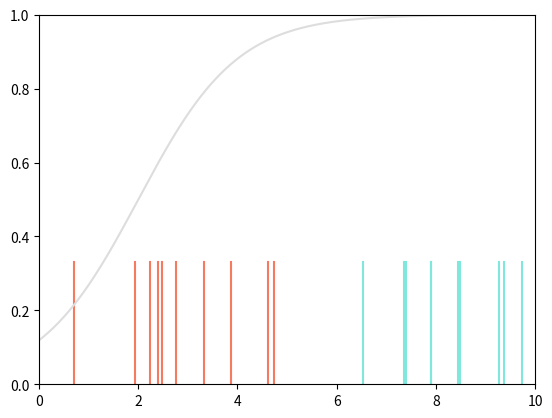

The matplotlib source for this figure: (Note: this script raises an exception after producing the figure.)
NAME = ""

import numpy as np
import matplotlib.pyplot as plt

# Get a batch of real data.  Our goal is to make data that looks like this.
def get_real_data_batch(n_sample):
  np.random.seed(0)
  x_true = np.random.normal(size=(1,n_sample)) + 7.5
  return x_true

# This is our generator -- takes the single parameter theta
# of the generative model, adds it to each element of z, and
# returns the result.
def generator(z, theta):
    x_gen = z + theta
    return x_gen

# Define our discriminative model

# Logistic sigmoid, maps from [-infty,infty] to [0,1]
def sigmoid(data_in):
  return  1.0 / (1.0+np.exp(-data_in))

# Discriminator computes y
def discriminator(x, phi0, phi1):
  return sigmoid(phi0 + phi1 * x)

# Draws a figure like Figure 15.1a
def draw_data_model(x_real, x_syn, phi0=None, phi1=None):
  fix, ax = plt.subplots();

  for x in x_syn:
    ax.plot([x,x],[0,0.33],color='#f47a60')
  for x in x_real:
    ax.plot([x,x],[0,0.33],color='#7fe7dc')

  if phi0 is not None:
    x_model = np.arange(0,10,0.01)
    y_model = discriminator(x_model, phi0, phi1)
    ax.plot(x_model, y_model,color='#dddddd')
  ax.set_xlim([0,10])
  ax.set_ylim([0,1])


  plt.show()

# Get data batch
x_real = get_real_data_batch(10)

# Initialize generator and synthesize a batch of examples
theta = 3.0
np.random.seed(1)
z = np.random.normal(size=(1,10))
x_syn = generator(z, theta)

# Initialize discriminator model
phi0 = -2
phi1 = 1

print("Generated and real samples along with untrained discriminator plot.")
draw_data_model(x_real, x_syn, phi0, phi1)

# Discriminator loss
def compute_discriminator_loss(x_real, x_syn, phi0, phi1):

  # TODO -- compute the loss for the discriminator
  # Run the real data and the synthetic data through the discriminator
  # Then use the standard binary cross entropy loss with the y=1 for the real samples
  # and y=0 for the synthesized ones.
  #
  # See Section 15.1.1 and 15.1.2
  
  # YOUR CODE HERE
  raise NotImplementedError()


  return loss

# Test the loss
loss = compute_discriminator_loss(x_real, x_syn, phi0, phi1)
print("True Loss = 13.814757170851447, Your loss=", loss )

assert np.abs(loss - 13.814757170851447) < 1e-5, "Loss is incorrect"

def compute_discriminator_gradient(x_real, x_syn, phi0, phi1):
  """
  Approximate the gradient of the discriminator loss with respect to phi0 and phi1 using finite differences.
  """
  delta = 0.0001;
  loss1 = compute_discriminator_loss(x_real, x_syn, phi0, phi1)
  loss2 = compute_discriminator_loss(x_real, x_syn, phi0+delta, phi1)
  loss3 = compute_discriminator_loss(x_real, x_syn, phi0, phi1+delta)
  dl_dphi0 = (loss2-loss1) / delta
  dl_dphi1 = (loss3-loss1) / delta

  return dl_dphi0, dl_dphi1

def update_discriminator(x_real, x_syn, n_iter, phi0, phi1):
  """
  Perform n_iter steps of gradient descent on the discriminator loss function
  with a fixed, hardcoded learning rate.
  """

  # Define learning rate
  alpha = 0.01

  # Get derivatives
  print("Initial discriminator loss = ", compute_discriminator_loss(x_real, x_syn, phi0, phi1))
  for iter in range(n_iter):
    # Get gradient
    dl_dphi0, dl_dphi1 = compute_discriminator_gradient(x_real, x_syn, phi0, phi1)
    # Take a gradient step downhill
    phi0 = phi0 - alpha * dl_dphi0 ;
    phi1 = phi1 - alpha * dl_dphi1 ;

  print("Final Discriminator Loss= ", compute_discriminator_loss(x_real, x_syn, phi0, phi1))

  return phi0, phi1

# Let's update the discriminator (sigmoid curve)
n_iter = 100
print("Initial parameters (phi0,phi1)", phi0, phi1)

phi0, phi1 = update_discriminator(x_real, x_syn, n_iter, phi0, phi1)

print("Final parameters (phi0,phi1)", phi0, phi1)

draw_data_model(x_real, x_syn, phi0, phi1)

def compute_generator_loss(z, theta, phi0, phi1):
  # TODO:
  # 1. Run the generator on the latent variables z with the parameters theta
  #    to generate new data x_syn
  # 2. Then run the discriminator on the new data to get the probability of being real
  # 3. The loss is the total negative log probability of being synthesized (i.e. of not being real)
  
  # YOUR CODE HERE
  raise NotImplementedError()

  return loss

# Test generator loss to check you have it correct
loss = compute_generator_loss(z, theta, -2, 1)
print("True Loss = 13.78437035945412, Your loss=", loss )

assert np.abs(loss - 13.78437035945412) < 1e-5, "Loss is incorrect"

def compute_generator_gradient(z, theta, phi0, phi1):
  """
  Approximate the gradient of the generator loss with respect to theta using finite differences.
  """
  delta = 0.0001
  loss1 = compute_generator_loss(z,theta, phi0, phi1) ;
  loss2 = compute_generator_loss(z,theta+delta, phi0, phi1) ;
  dl_dtheta = (loss2-loss1)/ delta
  return dl_dtheta

def update_generator(z, theta, n_iter, phi0, phi1):
    """
    Perform n_iter steps of gradient _ascent_ on the generator loss function
    """
    # Define learning rate
    alpha = 0.02

    # Get derivatives
    print("Initial generator loss = ", compute_generator_loss(z, theta, phi0, phi1))
    for iter in range(n_iter):
      # Get gradient
      dl_dtheta = compute_generator_gradient(x_real, x_syn, phi0, phi1)
      
      # Take a gradient step (uphill, since we are trying to make synthesized data less well classified by discriminator)
      theta = theta + alpha * dl_dtheta ;

    print("Final generator loss = ", compute_generator_loss(z, theta, phi0, phi1))
    return theta


n_iter = 10
theta = 3.0
print("Theta before", theta)
theta = update_generator(z, theta, n_iter, phi0, phi1)
print("Theta after", theta)

x_syn = generator(z,theta)
draw_data_model(x_real, x_syn, phi0, phi1)

# Now let's define a full GAN loop

# Initialize the parameters
theta = 3
phi0 = -2
phi1 = 1

np.random.seed(1)
z = np.random.normal(size=(1,10))

# Number of iterations for updating generator and discriminator
n_iter_discrim = 300
n_iter_gen = 3

print("Initial parameters (phi0,phi1) of the discriminator", phi0, phi1)
for c_gan_iter in range(5):  # originally 5. Feel free to experiment with more iterations

  print("====================================")
  print("GAN iteration", c_gan_iter)
  print("====================================")

  # Run generator to produce synthesized data
  x_syn = generator(z, theta)

  print("Synthesized data")
  draw_data_model(x_real, x_syn, phi0, phi1)

  # Update the discriminator
  print("Updating discriminator")
  phi0, phi1 = update_discriminator(x_real, x_syn, n_iter_discrim, phi0, phi1)
  draw_data_model(x_real, x_syn, phi0, phi1)

  # Update the generator
  print("Updating generator")
  theta = update_generator(z, theta, n_iter_gen, phi0, phi1)

print("Final parameters (phi0,phi1)", phi0, phi1)
